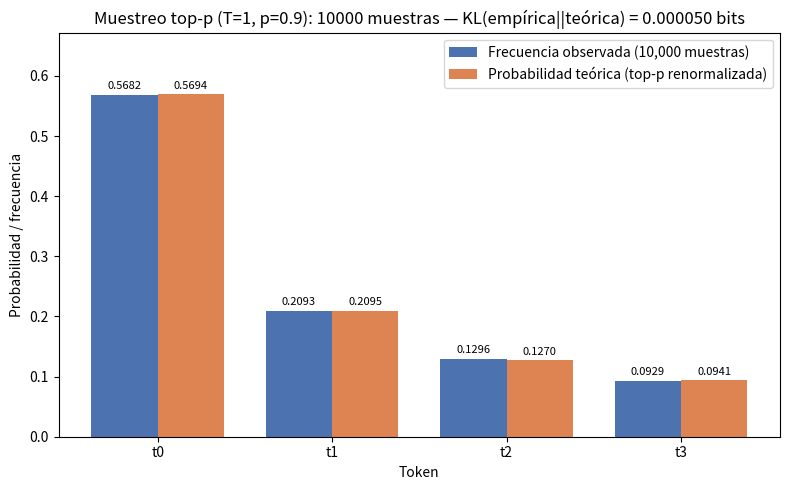

This chart was generated by the following Python code:
# T3: Comprobación empírica del muestreo top-p (Parte 3)
# - Toma 10,000 muestras de la distribución renormalizada de T2 con numpy.random.default_rng(0)
# - Grafica frecuencias observadas vs probabilidades teóricas (barras)
# - Calcula la divergencia KL en bits de la empírica respecto de la teórica

import json
from pathlib import Path

import numpy as np
import matplotlib
matplotlib.use("Agg")
import matplotlib.pyplot as plt

N_MUESTRAS = 10000
SEMILLA = 0
P_TOP = 0.9
T_TEMP = 1.0

# ------------------------------------------------------------------
# 1) Cargar la distribución renormalizada de T2 (con respaldo)
# ------------------------------------------------------------------
ruta_t2 = Path("entrada/T2/resultados.json")
if ruta_t2.exists():
    with open(ruta_t2, "r", encoding="utf-8") as f:
        t2 = json.load(f)
    tokens_sup = list(t2["tokens_supervivientes_top_p"])
    p_teorica = np.array(t2["distribucion_renormalizada"], dtype=float)
    fuente = "entrada/T2/resultados.json"
else:
    # Respaldo: recalcular softmax(T=1) + top-p(0.9) + renormalización
    logits = np.array([2.0, 1.0, 0.5, 0.2, -1.0, -3.0], dtype=float)
    z = logits - logits.max()
    p1 = np.exp(z) / np.exp(z).sum()
    orden = np.argsort(-p1)
    acum = np.cumsum(p1[orden])
    k = int(np.searchsorted(acum, P_TOP) + 1)
    idx = np.sort(orden[:k])
    p_teorica = p1[idx] / p1[idx].sum()
    tokens_sup = [f"t{i}" for i in idx]
    fuente = "recalculada (softmax T=1 + top-p 0.9)"

assert abs(p_teorica.sum() - 1.0) < 1e-12, "La distribución teórica debe sumar 1"

# ------------------------------------------------------------------
# 2) Muestreo: 10,000 muestras con default_rng(0)
# ------------------------------------------------------------------
rng = np.random.default_rng(SEMILLA)
muestras = rng.choice(len(tokens_sup), size=N_MUESTRAS, p=p_teorica)

conteos = np.bincount(muestras, minlength=len(tokens_sup))
frec_obs = conteos / N_MUESTRAS

# ------------------------------------------------------------------
# 3) Divergencia KL en bits: D_KL(empírica || teórica)
#    (términos con frecuencia observada 0 aportan 0)
# ------------------------------------------------------------------
mask = frec_obs > 0
kl_bits = float(np.sum(frec_obs[mask] * np.log2(frec_obs[mask] / p_teorica[mask])))
kl_nats = float(np.sum(frec_obs[mask] * np.log(frec_obs[mask] / p_teorica[mask])))
tv = float(0.5 * np.sum(np.abs(frec_obs - p_teorica)))  # distancia total (informativa)

# ------------------------------------------------------------------
# 4) Gráfico de barras: frecuencias observadas vs probabilidades teóricas
# ------------------------------------------------------------------
x = np.arange(len(tokens_sup))
ancho = 0.38
fig, ax = plt.subplots(figsize=(8, 5))
b1 = ax.bar(x - ancho / 2, frec_obs, ancho, color="#4C72B0",
            label="Frecuencia observada (10,000 muestras)")
b2 = ax.bar(x + ancho / 2, p_teorica, ancho, color="#DD8452",
            label="Probabilidad teórica (top-p renormalizada)")
for rect, val in list(zip(b1, frec_obs)) + list(zip(b2, p_teorica)):
    ax.text(rect.get_x() + rect.get_width() / 2, rect.get_height() + 0.006,
            f"{val:.4f}", ha="center", va="bottom", fontsize=8)
ax.set_xticks(x)
ax.set_xticklabels(tokens_sup)
ax.set_xlabel("Token")
ax.set_ylabel("Probabilidad / frecuencia")
ax.set_title(f"Muestreo top-p (T=1, p={P_TOP}): {N_MUESTRAS} muestras — "
             f"KL(empírica||teórica) = {kl_bits:.6f} bits")
ax.set_ylim(0, max(frec_obs.max(), p_teorica.max()) * 1.18)
ax.legend()
fig.tight_layout()
fig.savefig("T3_frecuencias_observadas_vs_teoricas.png", dpi=120)
plt.close(fig)

# ------------------------------------------------------------------
# 5) Escribir resultados.json (contrato de la subtarea)
# ------------------------------------------------------------------
resultados = {
    "subtarea": "T3_comprobacion_empirica",
    "n_muestras": N_MUESTRAS,
    "semilla": SEMILLA,
    "generador": "numpy.random.default_rng(0)",
    "fuente_distribucion": fuente,
    "tokens_supervivientes_top_p": tokens_sup,
    "probabilidades_teoricas_renormalizadas": p_teorica.tolist(),
    "conteos_observados": conteos.tolist(),
    "frecuencias_observadas": frec_obs.tolist(),
    "suma_frecuencias_observadas": float(frec_obs.sum()),
    "divergencia_KL_bits_empirica_respecto_teorica": kl_bits,
    "divergencia_KL_nats_empirica_respecto_teorica": kl_nats,
    "distancia_variacion_total": tv,
    "tabla_comparativa": [
        {
            "token": tok,
            "prob_teorica": float(pt),
            "conteo_observado": int(co),
            "frecuencia_observada": float(fo),
            "diferencia_obs_menos_teo": float(fo - pt),
        }
        for tok, pt, co, fo in zip(tokens_sup, p_teorica, conteos, frec_obs)
    ],
    "figura": "T3_frecuencias_observadas_vs_teoricas.png",
}
with open("resultados.json", "w", encoding="utf-8") as f:
    json.dump(resultados, f, indent=2, ensure_ascii=False)

# ------------------------------------------------------------------
# 6) Resumen
# ------------------------------------------------------------------
print("=== T3: Comprobación empírica del muestreo top-p ===")
print(f"Muestras: {N_MUESTRAS} | Generador: numpy.random.default_rng({SEMILLA})")
print(f"Fuente de la distribución: {fuente}")
print(f"Tokens supervivientes: {tokens_sup}")
print("Token |  teórica  |  observada | conteo")
for tok, pt, fo, co in zip(tokens_sup, p_teorica, frec_obs, conteos):
    print(f"  {tok}  | {pt:.6f} | {fo:.6f} | {co}")
print(f"Divergencia KL (empírica || teórica) = {kl_bits:.6f} bits "
      f"({kl_nats:.6f} nats) -> cercana a 0: {kl_bits < 0.01}")
print(f"Distancia de variación total = {tv:.6f}")
print("Figura guardada: T3_frecuencias_observadas_vs_teoricas.png")
print("Resultados escritos en resultados.json")
